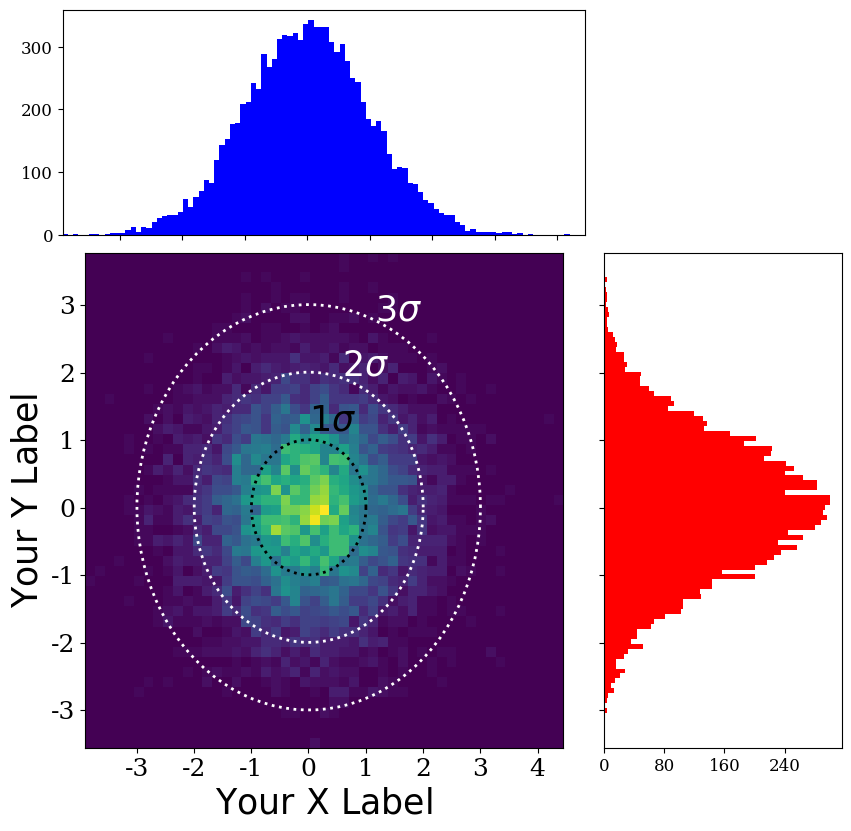

This figure's Python source:
import numpy as np
import matplotlib.pyplot as plt
from matplotlib.ticker import NullFormatter, MaxNLocator
from numpy import linspace
plt.ion()
 
# Define a function to make the ellipses
def ellipse(ra,rb,ang,x0,y0,Nb=100):
    xpos,ypos=x0,y0
    radm,radn=ra,rb
    an=ang
    co,si=np.cos(an),np.sin(an)
    the=linspace(0,2*np.pi,Nb)
    X=radm*np.cos(the)*co-si*radn*np.sin(the)+xpos
    Y=radm*np.cos(the)*si+co*radn*np.sin(the)+ypos
    return X,Y
 
# Define the x and y data 
# For example just using random numbers
x = np.random.randn(10000)
y = np.random.randn(10000)
 
# Set up default x and y limits
xlims = [min(x),max(x)]
ylims = [min(y),max(y)]
 
# Set up your x and y labels
xlabel = '$\mathrm{Your\\ X\\ Label}$'
ylabel = '$\mathrm{Your\\ Y\\ Label}$'
 
# Define the locations for the axes
left, width = 0.12, 0.55
bottom, height = 0.12, 0.55
bottom_h = left_h = left+width+0.02
 
# Set up the geometry of the three plots
rect_temperature = [left, bottom, width, height] # dimensions of temp plot
rect_histx = [left, bottom_h, width, 0.25] # dimensions of x-histogram
rect_histy = [left_h, bottom, 0.25, height] # dimensions of y-histogram
 
# Set up the size of the figure
fig = plt.figure(1, figsize=(9.5,9))
 
# Make the three plots
axTemperature = plt.axes(rect_temperature) # temperature plot
axHistx = plt.axes(rect_histx) # x histogram
axHisty = plt.axes(rect_histy) # y histogram
 
# Remove the inner axes numbers of the histograms
nullfmt = NullFormatter()
axHistx.xaxis.set_major_formatter(nullfmt)
axHisty.yaxis.set_major_formatter(nullfmt)
 
# Find the min/max of the data
xmin = min(xlims)
xmax = max(xlims)
ymin = min(ylims)
ymax = max(y)
 
# Make the 'main' temperature plot
# Define the number of bins
nxbins = 50
nybins = 50
nbins = 100
 
xbins = linspace(start = xmin, stop = xmax, num = nxbins)
ybins = linspace(start = ymin, stop = ymax, num = nybins)
xcenter = (xbins[0:-1]+xbins[1:])/2.0
ycenter = (ybins[0:-1]+ybins[1:])/2.0
aspectratio = 1.0*(xmax - 0)/(1.0*ymax - 0)
 
H, xedges,yedges = np.histogram2d(y,x,bins=(ybins,xbins))
X = xcenter
Y = ycenter
Z = H
 
# Plot the temperature data
cax = (axTemperature.imshow(H, extent=[xmin,xmax,ymin,ymax],
       interpolation='nearest', origin='lower',aspect=aspectratio))
 
# Plot the temperature plot contours
contourcolor = 'white'
xcenter = np.mean(x)
ycenter = np.mean(y)
ra = np.std(x)
rb = np.std(y)
ang = 0
 
X,Y=ellipse(ra,rb,ang,xcenter,ycenter)
axTemperature.plot(X,Y,"k:",ms=1,linewidth=2.0)
axTemperature.annotate('$1\\sigma$', xy=(X[15], Y[15]), xycoords='data',xytext=(10, 10),
                       textcoords='offset points', horizontalalignment='right',
                       verticalalignment='bottom',fontsize=25)
 
X,Y=ellipse(2*ra,2*rb,ang,xcenter,ycenter)
axTemperature.plot(X,Y,"k:",color = contourcolor,ms=1,linewidth=2.0)
axTemperature.annotate('$2\\sigma$', xy=(X[15], Y[15]), xycoords='data',xytext=(10, 10),
                       textcoords='offset points',horizontalalignment='right',
                       verticalalignment='bottom',fontsize=25, color = contourcolor)
 
X,Y=ellipse(3*ra,3*rb,ang,xcenter,ycenter)
axTemperature.plot(X,Y,"k:",color = contourcolor, ms=1,linewidth=2.0)
axTemperature.annotate('$3\\sigma$', xy=(X[15], Y[15]), xycoords='data',xytext=(10, 10),
                       textcoords='offset points',horizontalalignment='right',
                       verticalalignment='bottom',fontsize=25, color = contourcolor)
 
#Plot the axes labels
axTemperature.set_xlabel(xlabel,fontsize=25)
axTemperature.set_ylabel(ylabel,fontsize=25)
 
#Make the tickmarks pretty
ticklabels = axTemperature.get_xticklabels()
for label in ticklabels:
    label.set_fontsize(18)
    label.set_family('serif')
 
ticklabels = axTemperature.get_yticklabels()
for label in ticklabels:
    label.set_fontsize(18)
    label.set_family('serif')
 
#Set up the plot limits
axTemperature.set_xlim(xlims)
axTemperature.set_ylim(ylims)
 
#Set up the histogram bins
xbins = np.arange(xmin, xmax, (xmax-xmin)/nbins)
ybins = np.arange(ymin, ymax, (ymax-ymin)/nbins)
 
#Plot the histograms
axHistx.hist(x, bins=xbins, color = 'blue')
axHisty.hist(y, bins=ybins, orientation='horizontal', color = 'red')
 
#Set up the histogram limits
axHistx.set_xlim( min(x), max(x) )
axHisty.set_ylim( min(y), max(y) )
 
#Make the tickmarks pretty
ticklabels = axHistx.get_yticklabels()
for label in ticklabels:
    label.set_fontsize(12)
    label.set_family('serif')
 
#Make the tickmarks pretty
ticklabels = axHisty.get_xticklabels()
for label in ticklabels:
    label.set_fontsize(12)
    label.set_family('serif')
 
#Cool trick that changes the number of tickmarks for the histogram axes
axHisty.xaxis.set_major_locator(MaxNLocator(4))
axHistx.yaxis.set_major_locator(MaxNLocator(4))
 
#Show the plot
plt.draw()
 
# Save to a File
filename = '2Dhist'
plt.savefig(filename + '.pdf',format = 'pdf', transparent=True)